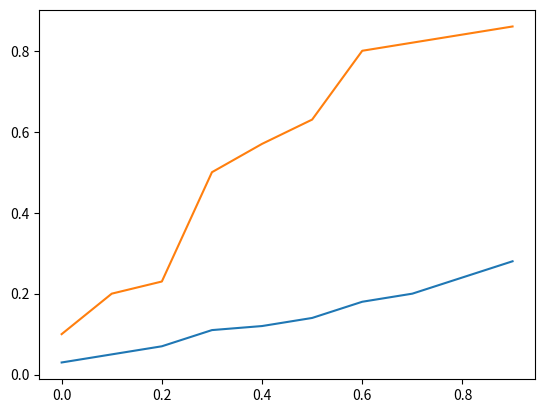

The matplotlib source for this figure:
import matplotlib.pyplot as plt
import numpy as np

x = np.arange(0.0, 1.0, 0.1)
y_1 = np.asarray([0.03, 0.05, 0.07, 0.11, 0.12, 0.14, 0.18, 0.20, 0.24, 0.28])
y_2 = np.asarray([0.1, 0.2, 0.23, 0.5, 0.57, 0.63, 0.8, 0.82, 0.84, 0.86])

plt.plot(x, y_1, label="Annotation ratio")
plt.plot(x, y_2, label="Dice")
plt.show()